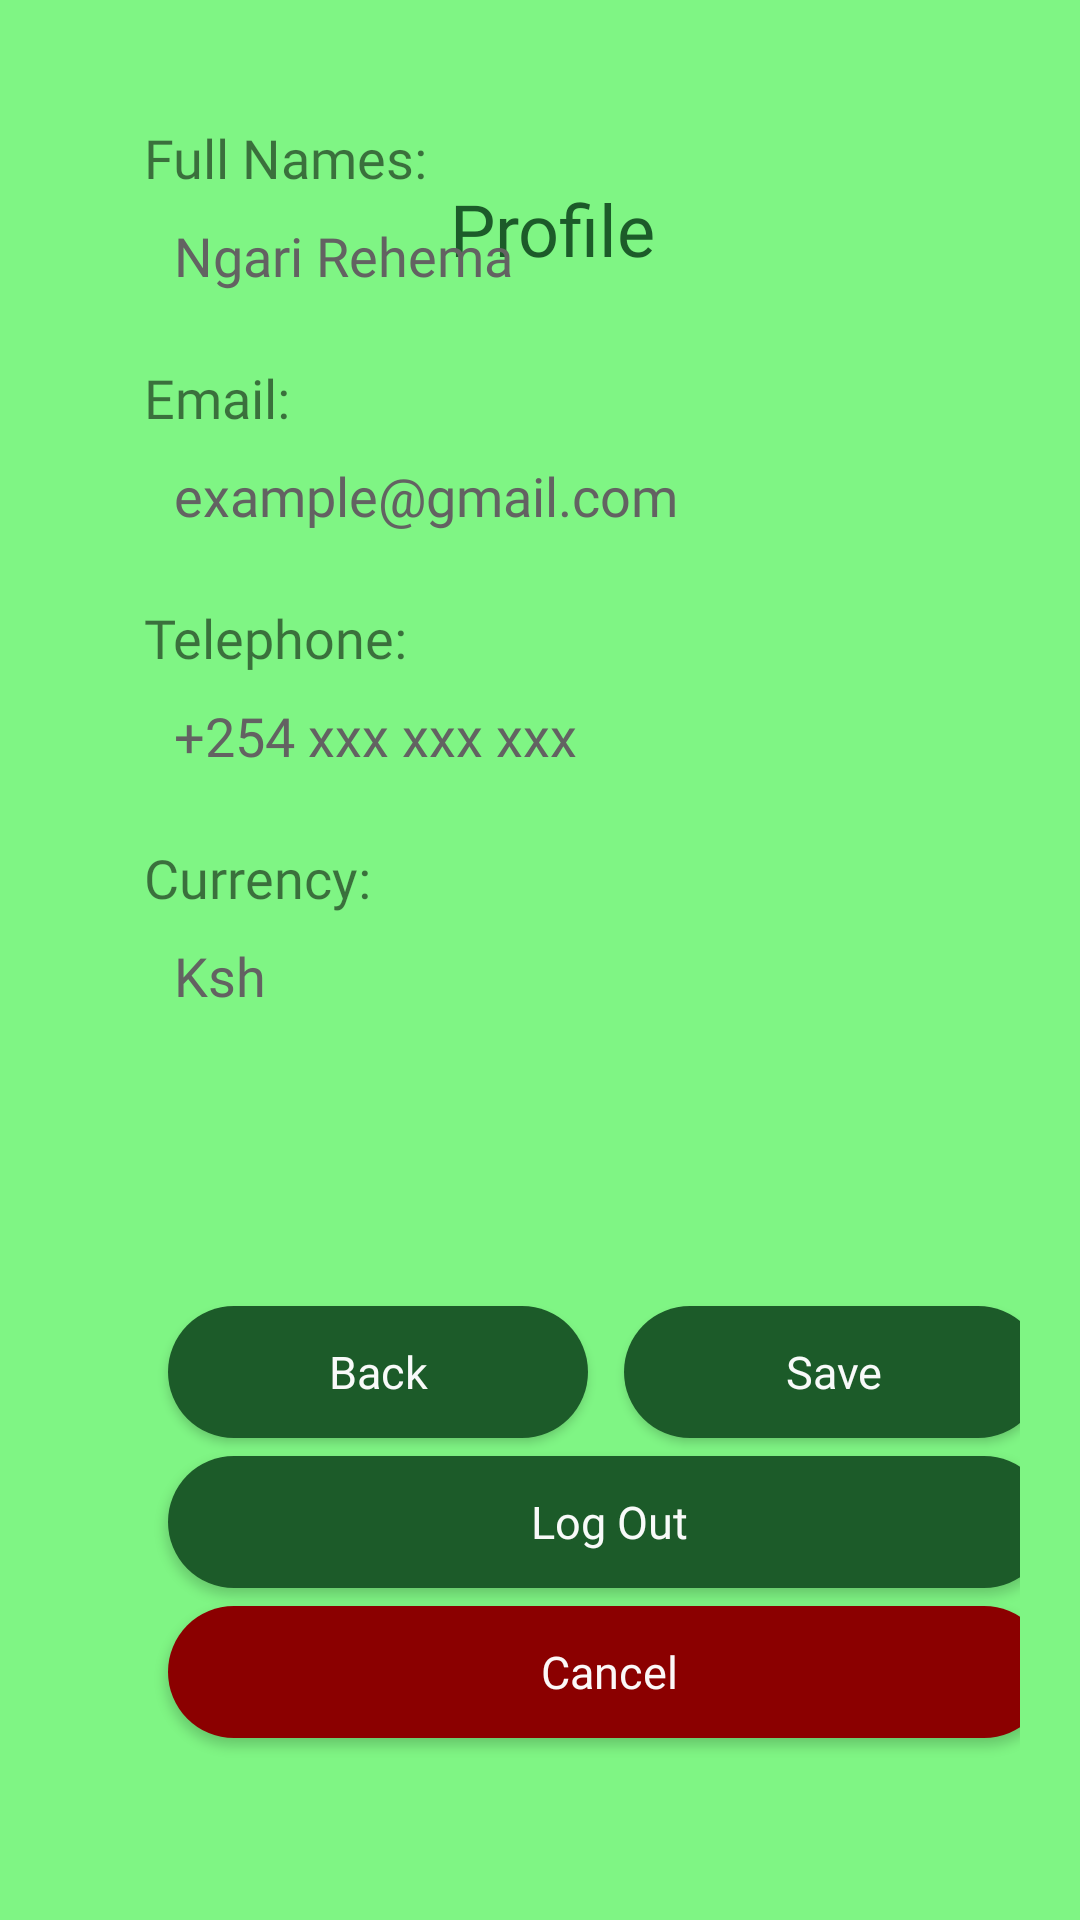

Produce the Android XML layout that renders to this screen, including the resource entries it uses.
<!-- AndroidManifest.xml: application theme Theme.MySavings -->
<!-- res/layout/activity_profile.xml -->
<?xml version="1.0" encoding="utf-8"?>
<androidx.constraintlayout.widget.ConstraintLayout xmlns:android="http://schemas.android.com/apk/res/android"
    android:layout_width="match_parent"
    android:layout_height="match_parent"
    xmlns:tools="http://schemas.android.com/tools"
    xmlns:app="http://schemas.android.com/apk/res-auto"
    tools:context=".Profile"
    android:background="@color/background"
    android:padding="20dp"
    tools:ignore="ExtraText">

    <TextView
        android:id="@+id/tv_started_title"
        android:layout_width="match_parent"
        android:layout_height="wrap_content"
        android:layout_marginLeft="130dp"
        android:layout_marginTop="40dp"
        android:text="Profile"
        android:fontFamily="@font/montserrat_bold"
        android:textColor="@color/heading_green"
        android:textSize="24sp"
        android:textStyle="normal"
        app:layout_constraintEnd_toEndOf="parent"
        app:layout_constraintHorizontal_bias="0.771"
        app:layout_constraintStart_toStartOf="parent"
        app:layout_constraintTop_toTopOf="parent" />

    <TextView
        android:id="@+id/tv_fullname"
        android:layout_width="match_parent"
        android:layout_height="wrap_content"
        android:layout_marginStart="28dp"
        android:layout_marginTop="-580dp"
        android:fontFamily="@font/montserrat_bold"
        android:text="Full Names:"
        android:textSize="18sp"
        app:layout_constraintStart_toStartOf="parent"
        app:layout_constraintTop_toBottomOf="parent"
        />

    <EditText
        android:id="@+id/et_fullname"
        android:layout_width="341dp"
        android:layout_height="30dp"
        android:layout_marginStart="28dp"
        android:layout_marginTop="-550dp"
        android:background="@drawable/edit_round"
        android:ems="10"
        android:fontFamily="@font/montserrat_alternates_medium"
        android:inputType="textPersonName"
        android:paddingStart="10dp"
        android:text="Ngari Rehema"
        android:textColor="#636262"
        app:layout_constraintStart_toStartOf="parent"
        app:layout_constraintTop_toBottomOf="parent" />

    <TextView
        android:id="@+id/tv_email"
        android:layout_width="match_parent"
        android:layout_height="wrap_content"
        android:layout_marginStart="28dp"
        android:layout_marginTop="-500dp"
        android:fontFamily="@font/montserrat_bold"
        android:text="Email:"
        android:textSize="18sp"
        app:layout_constraintStart_toStartOf="parent"
        app:layout_constraintTop_toBottomOf="parent"
        />

    <EditText
        android:id="@+id/et_email"
        android:layout_width="341dp"
        android:layout_height="30dp"
        android:layout_marginStart="28dp"
        android:layout_marginTop="-470dp"
        android:background="@drawable/edit_round"
        android:ems="10"
        android:fontFamily="@font/montserrat_alternates_medium"
        android:inputType="textPersonName"
        android:paddingStart="10dp"
        android:text="example@gmail.com"
        android:textColor="#636262"
        app:layout_constraintStart_toStartOf="parent"
        app:layout_constraintTop_toBottomOf="parent" />

    <TextView
        android:id="@+id/tv_telephone"
        android:layout_width="match_parent"
        android:layout_height="wrap_content"
        android:layout_marginStart="28dp"
        android:layout_marginTop="-420dp"
        android:fontFamily="@font/montserrat_bold"
        android:text="Telephone:"
        android:textSize="18sp"
        app:layout_constraintStart_toStartOf="parent"
        app:layout_constraintTop_toBottomOf="parent"
        />

    <EditText
        android:id="@+id/et_telephone"
        android:layout_width="341dp"
        android:layout_height="30dp"
        android:layout_marginStart="28dp"
        android:layout_marginTop="-390dp"
        android:background="@drawable/edit_round"
        android:ems="10"
        android:fontFamily="@font/montserrat_alternates_medium"
        android:inputType="textPersonName"
        android:paddingStart="10dp"
        android:text="+254 xxx xxx xxx"
        android:textColor="#636262"
        app:layout_constraintStart_toStartOf="parent"
        app:layout_constraintTop_toBottomOf="parent" />

    <TextView
        android:id="@+id/tv_currency"
        android:layout_width="match_parent"
        android:layout_height="wrap_content"
        android:layout_marginStart="28dp"
        android:layout_marginTop="-340dp"
        android:fontFamily="@font/montserrat_bold"
        android:text="Currency:"
        android:textSize="18sp"
        app:layout_constraintStart_toStartOf="parent"
        app:layout_constraintTop_toBottomOf="parent"
        />

    <EditText
        android:id="@+id/et_currency"
        android:layout_width="341dp"
        android:layout_height="30dp"
        android:layout_marginStart="28dp"
        android:layout_marginTop="-310dp"
        android:background="@drawable/edit_round"
        android:ems="10"
        android:fontFamily="@font/montserrat_alternates_medium"
        android:inputType="textPersonName"
        android:paddingStart="10dp"
        android:text="Ksh"
        android:textColor="#636262"
        app:layout_constraintStart_toStartOf="parent"
        app:layout_constraintTop_toBottomOf="parent" />

    <androidx.appcompat.widget.AppCompatButton
        android:id="@+id/backbtn"
        android:layout_width="140dp"
        android:layout_height="44dp"
        android:layout_gravity="bottom|center_horizontal"
        android:layout_marginStart="36dp"
        android:layout_marginTop="-185dp"
        android:width="300dp"
        android:background="@drawable/logout_button"
        android:fontFamily="@font/montserrat_bold"
        android:text="Back"
        android:textAllCaps="false"
        android:textColor="#F8FFFFFF"
        android:textIsSelectable="false"
        android:textSize="15sp"
        app:layout_constraintStart_toStartOf="parent"
        app:layout_constraintTop_toBottomOf="parent" />

    <androidx.appcompat.widget.AppCompatButton
        android:id="@+id/savebtn"
        android:layout_width="140dp"
        android:layout_height="44dp"
        android:layout_gravity="bottom|center_horizontal"
        android:layout_marginStart="188dp"
        android:layout_marginTop="-185dp"
        android:width="300dp"
        android:background="@drawable/logout_button"
        android:fontFamily="@font/montserrat_bold"
        android:text="Save"
        android:textAllCaps="false"
        android:textColor="#F8FFFFFF"
        android:textIsSelectable="false"
        android:textSize="15sp"
        app:layout_constraintStart_toStartOf="parent"
        app:layout_constraintTop_toBottomOf="parent" />

    <androidx.appcompat.widget.AppCompatButton
        android:id="@+id/logoutbtn"
        android:layout_width="294dp"
        android:layout_height="44dp"
        android:layout_gravity="bottom|center_horizontal"
        android:layout_marginStart="36dp"
        android:layout_marginTop="-135dp"
        android:width="300dp"
        android:background="@drawable/logout_button"
        android:fontFamily="@font/montserrat_bold"
        android:text="Log Out"
        android:textAllCaps="false"
        android:textColor="#F8FFFFFF"
        android:textIsSelectable="false"
        android:textSize="15sp"
        app:layout_constraintStart_toStartOf="parent"
        app:layout_constraintTop_toBottomOf="parent" />


    <androidx.appcompat.widget.AppCompatButton
        android:id="@+id/cancelbutton"
        android:layout_width="294dp"
        android:layout_height="44dp"
        android:layout_gravity="bottom|center_horizontal"
        android:layout_marginStart="36dp"
        android:layout_marginTop="-85dp"
        android:width="300dp"
        android:background="@drawable/cancel_button"
        android:fontFamily="@font/montserrat_bold"
        android:text="Cancel"
        android:textAllCaps="false"
        android:textColor="#F8FFFFFF"
        android:textIsSelectable="false"
        android:textSize="15sp"
        app:layout_constraintStart_toStartOf="parent"
        app:layout_constraintTop_toBottomOf="parent" />


</androidx.constraintlayout.widget.ConstraintLayout>
<!-- resources referenced by this layout -->
<resources>
  <color name="background">#7FF584</color>
  <color name="heading_green">#1C5B29</color>
  <!-- drawable cancel_button (drawable) -->
  <?xml version="1.0" encoding="utf-8"?>
  <shape xmlns:android="http://schemas.android.com/apk/res/android">
      android:shape="rectangle">
      <solid android:color="#8B0000" />
      <corners android:radius="50dp" />
  </shape>
  <!-- drawable logout_button (drawable) -->
  <?xml version="1.0" encoding="utf-8"?>
  <shape xmlns:android="http://schemas.android.com/apk/res/android">
      android:shape="rectangle">
      <solid android:color="#1C5B29" />
      <corners android:radius="50dp" />
  </shape>
  <style name="Theme.MySavings" parent="Theme.MaterialComponents.DayNight.DarkActionBar">
          
          <item name="colorPrimary">#1C5B29</item>
          <item name="colorPrimaryVariant">@color/purple_700</item>
          <item name="colorOnPrimary">@color/white</item>
          
          <item name="colorSecondary">@color/teal_200</item>
          <item name="colorSecondaryVariant">@color/teal_700</item>
          <item name="colorOnSecondary">@color/black</item>
          
          <item name="android:statusBarColor">?attr/colorPrimaryVariant</item>
          
      </style>
  <color name="purple_700">#FF3700B3</color>
  <color name="white">#FFFFFFFF</color>
  <color name="teal_200">#FF03DAC5</color>
  <color name="teal_700">#FF018786</color>
  <color name="black">#FF000000</color>
</resources>
